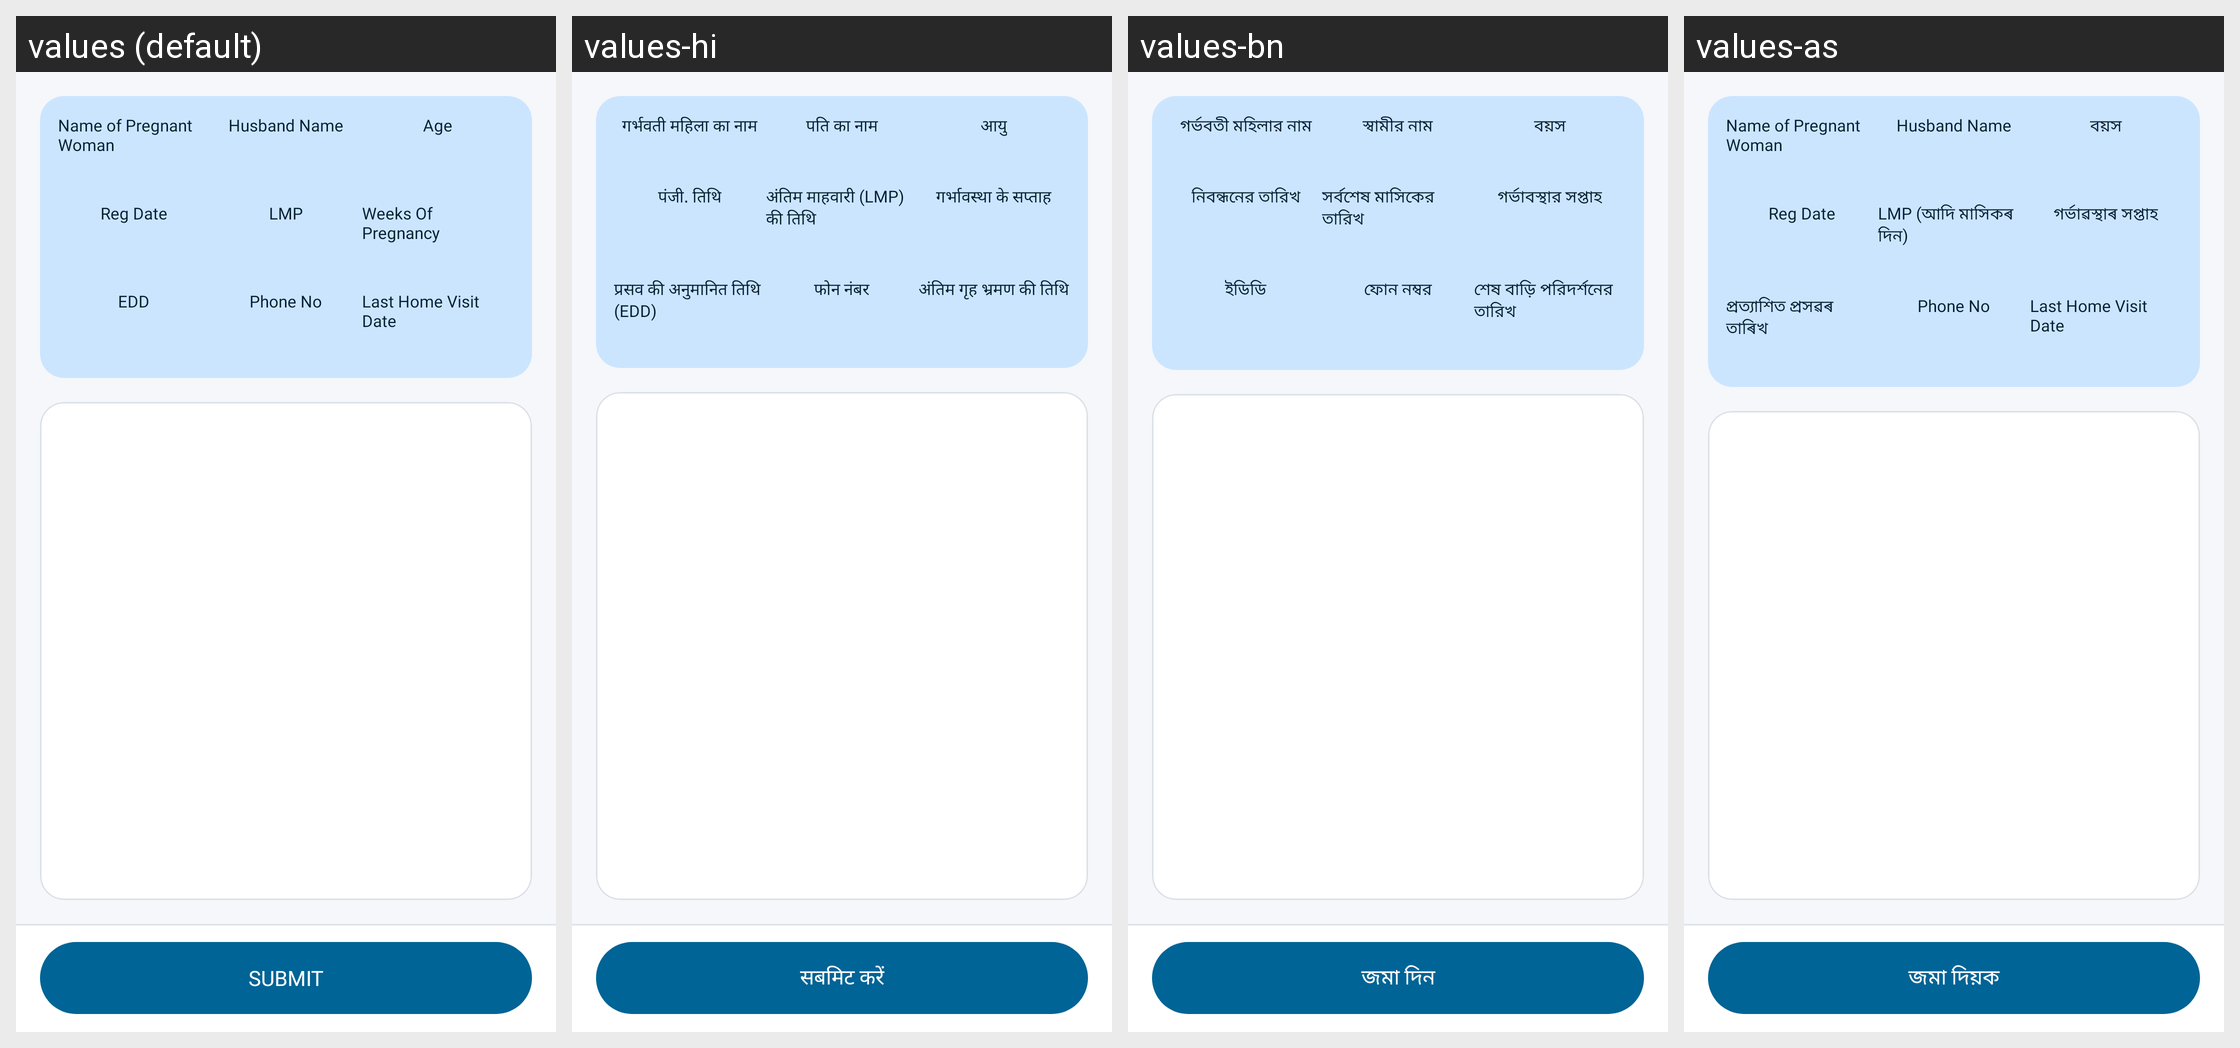

Translations of the strings shown on this Android screen, per locale in the grid:
Android screen res/layout/fragment_antenatal_counselling.xml rendered under 4 locales, left to right: values (default), values-hi, values-bn, values-as. Device: Nexus 5 (rendered at 1080×1920; each locale shown at half size, 540×960, under a caption strip naming it); theme Theme.Sakhi.
Strings drawn on this screen, with the default value and each locale's value (text and hints the layout hard-codes, and strings that could not be matched under every locale, appear in the picture but are not listed):

name_of_pregnant_woman
  values: Name of Pregnant Woman
  values-hi: गर्भवती महिला का नाम
  values-bn: গর্ভবতী মহিলার নাম
  values-as: Name of Pregnant Woman  [not translated; the default value is used]

husband_name
  values: Husband Name
  values-hi: पति का नाम
  values-bn: স্বামীর নাম
  values-as: Husband Name  [not translated; the default value is used]

age
  values: Age
  values-hi: आयु
  values-bn: বয়স
  values-as: বয়স

reg_date
  values: Reg Date
  values-hi: पंजी. तिथि
  values-bn: নিবন্ধনের তারিখ
  values-as: Reg Date  [not translated; the default value is used]

pmsma_lmp
  values: LMP
  values-hi: अंतिम माहवारी (LMP) की तिथि
  values-bn: সর্বশেষ মাসিকের তারিখ
  values-as: LMP (আদি মাসিকৰ দিন)

pregnancy_weeks
  values: Weeks Of Pregnancy
  values-hi: गर्भावस्था के सप्ताह
  values-bn: গর্ভাবস্থার সপ্তাহ
  values-as: গৰ্ভাৱস্থাৰ সপ্তাহ

string_edd
  values: EDD
  values-hi: प्रसव की अनुमानित तिथि (EDD)
  values-bn: ইডিডি
  values-as: প্ৰত্যাশিত প্ৰসৱৰ তাৰিখ

phone_no
  values: Phone No
  values-hi: फोन नंबर
  values-bn: ফোন নম্বর
  values-as: Phone No  [not translated; the default value is used]

last_home_visit_date
  values: Last Home Visit Date
  values-hi: अंतिम गृह भ्रमण की तिथि
  values-bn: শেষ বাড়ি পরিদর্শনের তারিখ
  values-as: Last Home Visit Date  [not translated; the default value is used]

submit
  values: SUBMIT
  values-hi: सबमिट करें
  values-bn: জমা দিন
  values-as: জমা দিয়ক
